Labelled photos from "Cat vs Dog", an image-classification folder in Durgesh83kumar/100-days-of-deep-learning. The possible labels are: cat, dog.

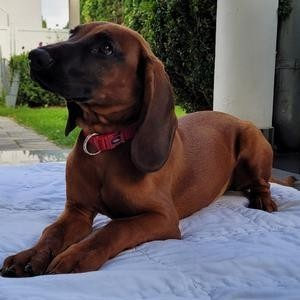
Label: dog

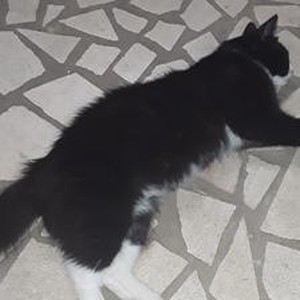
Label: cat

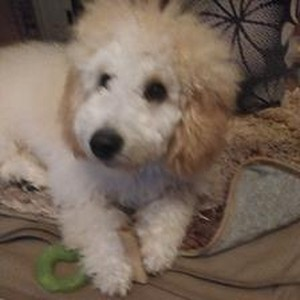
Label: dog

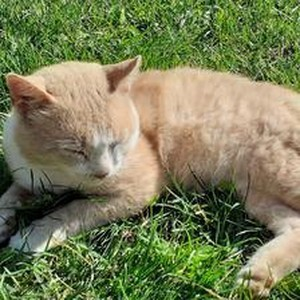
Label: cat

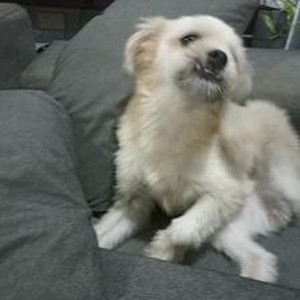
Label: dog

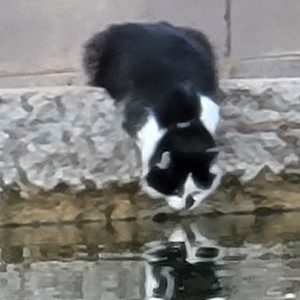
Label: cat
